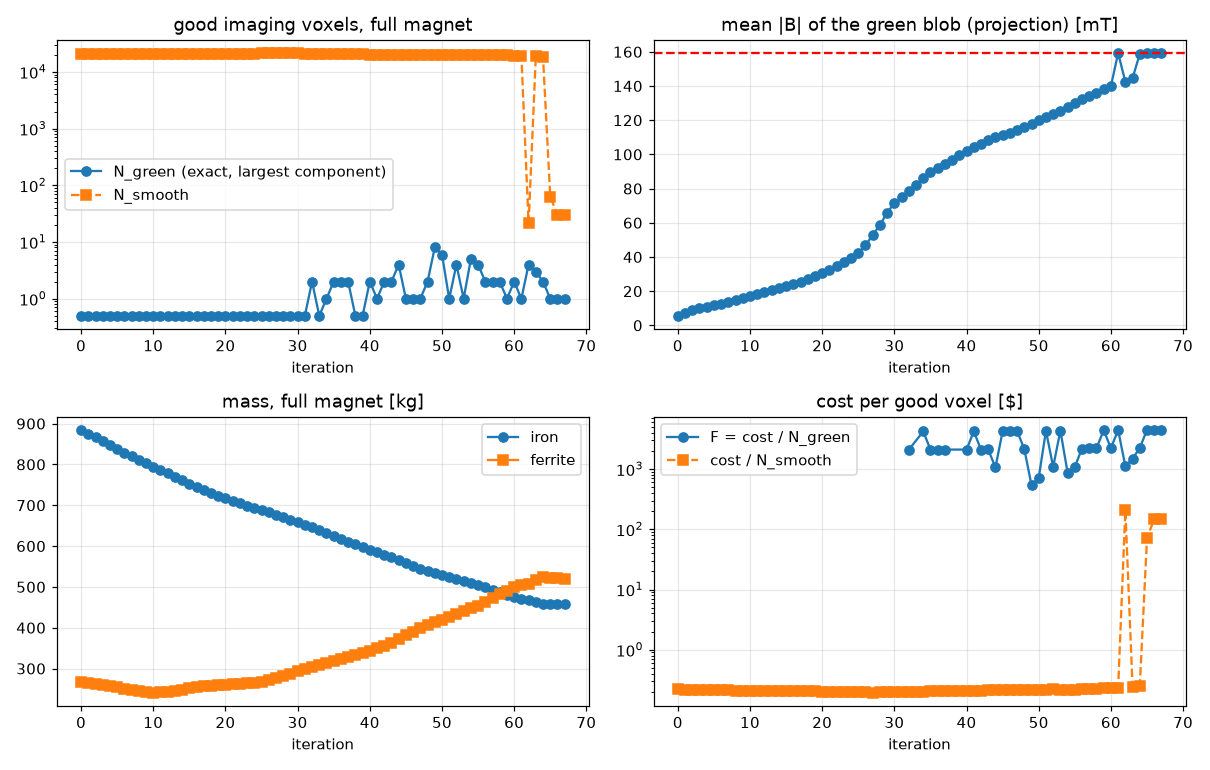

Values plotted in this chart, from the file beside it:
it, F, F_smooth, N_green, N_smooth, blob_mean, cost, cost_fe, cost_f, iron_kg, ferrite_kg, demag_frac, residual, J, kappa, width, moved_fe_kg, moved_f_kg, dt, elapsed_s, solves, tries
0, inf, 0.2197, 0, 20811, 0.005616, 4573, 1769, 803.2, 884.7, 267.7, 0.1702, 8.97018929283044e-05, -1.389, 0.1, 511.9, 0.0, 0.0, 194.3, 194.4, 2, 0
1, inf, 0.2173, 0, 20923, 0.007025, 4547, 1751, 795.2, 875.7, 265.1, 0.1718, 0.0001251, -1.401, 0.01948, 511.9, 15, 4.27, 86.19, 286.1, 4, 2
2, inf, 0.2155, 0, 20971, 0.009058, 4520, 1733, 786.7, 866.6, 262.2, 0.1699, 0.0001411, -1.409, 0.02089, 507.3, 15, 4.153, 117.9, 407.5, 6, 4
3, inf, 0.2155, 0, 20846, 0.00996, 4492, 1714, 778.1, 856.8, 259.4, 0.1682, 0.0001566, -1.41, 0.02209, 500.5, 15, 4.104, 107.6, 518.8, 8, 6
4, inf, 0.2144, 0, 20822, 0.01075, 4464, 1695, 769.7, 847.3, 256.6, 0.1643, 0.0001725, -1.416, 0.02319, 497.5, 15, 4.101, 70.19, 592, 10, 8
5, inf, 0.2131, 0, 20824, 0.01173, 4437, 1676, 761.3, 838, 253.8, 0.1651, 0.0001931, -1.423, 0.02422, 494.8, 15, 4.119, 72.99, 668.7, 12, 10
6, inf, 0.2119, 0, 20810, 0.01271, 4411, 1657, 753.3, 828.7, 251.1, 0.1621, 0.0002087, -1.429, 0.02516, 491.6, 15, 4.193, 71.61, 744.5, 14, 12
7, inf, 0.2109, 0, 20794, 0.01365, 4385, 1639, 745.4, 819.6, 248.5, 0.1656, 0.0002215, -1.433, 0.02586, 488.3, 15, 4.247, 101.7, 850, 16, 14
8, inf, 0.2097, 0, 20787, 0.01465, 4360, 1622, 737.7, 811, 245.9, 0.1662, 0.0002375, -1.435, 0.02615, 485.2, 15, 4.385, 100.1, 953.2, 18, 16
9, inf, 0.2086, 0, 20784, 0.01576, 4336, 1606, 730.6, 802.8, 243.5, 0.1673, 0.0002524, -1.436, 0.02628, 481.8, 15, 4.388, 101.3, 1058, 20, 18
10, inf, 0.2076, 0, 20778, 0.01695, 4313, 1589, 724, 794.7, 241.3, 0.1726, 0.0002691, -1.438, 0.02712, 478.1, 15, 4.459, 72.95, 1135, 22, 20
11, inf, 0.2069, 0, 20767, 0.01818, 4297, 1573, 724.2, 786.6, 241.4, 0.1713, 0.0002874, -1.439, 0.01639, 474.2, 15, 3.516, 111.7, 1250, 25, 23
12, inf, 0.2066, 0, 20750, 0.01941, 4286, 1557, 729.6, 778.4, 243.2, 0.169, 0.0003055, -1.434, 0.008849, 470.1, 15, 3.426, 153.7, 1407, 31, 27
13, inf, 0.2062, 0, 20736, 0.02067, 4277, 1540, 736.3, 770.2, 245.4, 0.1685, 0.0003253, -1.431, 0.007964, 466, 15, 3.609, 94.26, 1505, 34, 30
14, inf, 0.206, 0, 20712, 0.02187, 4267, 1523, 744.5, 761.5, 248.2, 0.1724, 0.0003414, -1.43, 0.007168, 461.8, 15, 3.856, 79.66, 1588, 36, 32
15, inf, 0.2058, 0, 20696, 0.02306, 4260, 1506, 753.5, 753, 251.2, 0.1717, 0.0003558, -1.43, 0.006451, 457.8, 15, 4.007, 78.1, 1670, 38, 34
16, inf, 0.2056, 0, 20685, 0.02418, 4252, 1490, 761.6, 745.1, 253.9, 0.1683, 0.0003547, -1.43, 0.009677, 453.8, 15, 4.26, 72.34, 1745, 40, 36
17, inf, 0.205, 0, 20699, 0.02544, 4243, 1474, 768.8, 737.2, 256.3, 0.1619, 0.0003516, -1.43, 0.01451, 450.1, 15, 4.685, 74.95, 1824, 42, 38
18, inf, 0.2042, 0, 20729, 0.02695, 4233, 1460, 773.3, 729.9, 257.8, 0.1603, 0.0003475, -1.432, 0.02177, 445.9, 15, 5.415, 107.9, 1936, 44, 40
19, inf, 0.2033, 0, 20769, 0.02875, 4222, 1447, 775.8, 723.3, 258.6, 0.1605, 0.0003379, -1.44, 0.02759, 440.8, 15, 6.055, 83.6, 2024, 46, 42
20, inf, 0.2025, 0, 20806, 0.03073, 4213, 1434, 779.2, 716.9, 259.7, 0.1589, 0.0003224, -1.447, 0.0279, 434.8, 15, 6.302, 71.17, 2098, 48, 44
21, inf, 0.2018, 0, 20832, 0.03265, 4204, 1421, 783, 710.6, 261, 0.1644, 0.0002951, -1.452, 0.02787, 428.2, 15, 6.37, 74, 2176, 50, 46
22, inf, 0.2008, 0, 20894, 0.03475, 4196, 1409, 786.8, 704.7, 262.3, 0.1608, 0.0002944, -1.458, 0.02797, 421.8, 15, 6.452, 64.93, 2246, 52, 48
23, inf, 0.1999, 0, 20959, 0.03705, 4189, 1398, 791.2, 699, 263.7, 0.1606, 0.00033, -1.467, 0.02772, 414.9, 15, 6.65, 92.13, 2342, 54, 50
24, inf, 0.1991, 0, 21016, 0.0395, 4184, 1388, 796.3, 693.9, 265.4, 0.1555, 0.0003629, -1.486, 0.02778, 407.2, 15, 6.977, 83.38, 2429, 56, 52
25, inf, 0.198, 0, 21122, 0.04243, 4181, 1378, 803.5, 688.9, 267.8, 0.1577, 0.0003971, -1.491, 0.02746, 399, 15, 7.45, 97.71, 2530, 58, 54
26, inf, 0.1957, 0, 21365, 0.04688, 4181, 1366, 814.6, 683.2, 271.5, 0.1584, 0.0005056, -1.5, 0.0274, 389.2, 15, 8.202, 73.55, 2608, 60, 56
27, inf, 0.1948, 0, 21465, 0.0528, 4182, 1354, 827.9, 676.9, 276, 0.1581, 0.0006763, -1.504, 0.02856, 374.4, 15, 8.887, 70.64, 2682, 62, 58
28, inf, 0.1959, 0, 21360, 0.05875, 4185, 1341, 844.6, 670.3, 281.5, 0.1603, 0.001011, -1.499, 0.02829, 354.7, 15, 9.781, 100.9, 2786, 64, 60
29, inf, 0.1954, 0, 21452, 0.06599, 4191, 1329, 861.5, 664.6, 287.2, 0.1532, 0.001399, -1.494, 0.02773, 334.9, 15, 9.777, 97.78, 2887, 66, 62
30, inf, 0.1983, 0, 21162, 0.07142, 4196, 1317, 879.1, 658.5, 293, 0.1495, 0.00162, -1.475, 0.02781, 310.8, 15, 9.973, 84.45, 2976, 68, 64
31, inf, 0.2016, 0, 20835, 0.07498, 4200, 1305, 895.6, 652.3, 298.5, 0.1495, 0.001734, -1.447, 0.02792, 292.7, 15, 9.537, 79.94, 3059, 70, 66
32, 2102, 0.2022, 2, 20789, 0.07844, 4203, 1291, 911.6, 645.7, 303.9, 0.1504, 0.001816, -1.439, 0.02892, 280.8, 15, 9.444, 83.22, 3147, 72, 68
33, inf, 0.2018, 0, 20838, 0.08236, 4205, 1277, 927.6, 638.7, 309.2, 0.1435, 0.00192, -1.433, 0.02955, 269.3, 15, 9.446, 71.33, 3221, 74, 70
34, 4206, 0.202, 1, 20823, 0.08636, 4206, 1263, 943, 631.4, 314.3, 0.1422, 0.002025, -1.427, 0.03015, 256.2, 15, 9.257, 65.02, 3290, 76, 72
35, 2104, 0.204, 2, 20623, 0.08951, 4207, 1249, 958.2, 624.5, 319.4, 0.1405, 0.002093, -1.416, 0.03026, 242.9, 15, 9.16, 114.1, 3408, 78, 74
36, 2104, 0.2052, 2, 20514, 0.09229, 4209, 1236, 973.3, 617.8, 324.4, 0.1413, 0.002152, -1.416, 0.03061, 232.4, 15, 9.143, 80.58, 3492, 80, 76
37, 2105, 0.2066, 2, 20372, 0.09451, 4210, 1222, 987.7, 611.1, 329.2, 0.1408, 0.002187, -1.414, 0.03148, 223.1, 15, 9.017, 81.49, 3578, 82, 78
38, inf, 0.2076, 0, 20285, 0.09658, 4211, 1209, 1002, 604.4, 334, 0.1371, 0.002216, -1.412, 0.03228, 215.7, 15, 8.97, 104.5, 3686, 84, 80
39, inf, 0.2063, 0, 20418, 0.09946, 4212, 1196, 1017, 597.8, 338.9, 0.1349, 0.002266, -1.415, 0.0329, 208.9, 15, 9.059, 95.53, 3786, 86, 82
40, 2107, 0.2083, 2, 20232, 0.1018, 4215, 1182, 1032, 591.2, 344.2, 0.1331, 0.002292, -1.402, 0.03288, 199.2, 15, 9.164, 92.08, 3882, 88, 84
41, 4219, 0.2093, 1, 20157, 0.1041, 4219, 1170, 1049, 585.1, 349.7, 0.1317, 0.002299, -1.392, 0.03306, 191.4, 15, 9.315, 84.62, 3971, 90, 86
42, 2113, 0.2099, 2, 20129, 0.1063, 4225, 1158, 1067, 579, 355.7, 0.1304, 0.002303, -1.376, 0.03332, 183.9, 15, 9.652, 70.15, 4045, 92, 88
43, 2117, 0.2116, 2, 20013, 0.1082, 4235, 1144, 1090, 572.2, 363.4, 0.1271, 0.002309, -1.353, 0.01954, 176.5, 15, 9.595, 70.5, 4119, 94, 90
44, 1062, 0.213, 4, 19938, 0.1099, 4247, 1130, 1117, 565.1, 372.3, 0.1241, 0.00231, -1.328, 0.01055, 170.2, 15, 9.855, 111.7, 4235, 98, 94
45, 4260, 0.2151, 1, 19809, 0.1112, 4260, 1116, 1144, 558, 381.3, 0.1211, 0.002296, -1.313, 0.009497, 164.5, 14.78, 10, 92.81, 4332, 101, 97
46, 4272, 0.2158, 1, 19801, 0.1126, 4272, 1103, 1170, 551.3, 389.9, 0.121, 0.002273, -1.305, 0.01425, 160.1, 14.72, 10, 67.2, 4404, 103, 99
47, 4286, 0.2157, 1, 19869, 0.1142, 4286, 1090, 1196, 545.1, 398.6, 0.1179, 0.002248, -1.311, 0.01282, 155.5, 14.77, 10, 64.62, 4472, 105, 101
48, 2149, 0.2161, 2, 19893, 0.116, 4299, 1079, 1220, 539.6, 406.5, 0.1161, 0.002228, -1.317, 0.01923, 150.1, 14.75, 10, 78.35, 4554, 107, 103
49, 538.6, 0.2159, 8, 19956, 0.118, 4309, 1070, 1239, 535, 413, 0.1159, 0.002214, -1.328, 0.02885, 144.2, 14.67, 10, 62.04, 4620, 109, 105
50, 719.9, 0.2167, 6, 19935, 0.12, 4319, 1061, 1259, 530.4, 419.5, 0.1144, 0.002187, -1.329, 0.03004, 137.3, 14.14, 10, 69.94, 4694, 111, 107
51, 4329, 0.2181, 1, 19847, 0.1217, 4329, 1051, 1279, 525.3, 426.3, 0.1124, 0.002153, -1.321, 0.03029, 130.7, 13.86, 10, 94.85, 4793, 113, 109
52, 1085, 0.2187, 4, 19844, 0.1234, 4340, 1040, 1299, 520.1, 433.2, 0.1132, 0.00212, -1.317, 0.0304, 125, 13.57, 10, 81.62, 4879, 115, 111
53, 4351, 0.2185, 1, 19912, 0.1252, 4351, 1030, 1321, 515, 440.2, 0.1092, 0.0021, -1.311, 0.0296, 119.5, 13.26, 10, 76.8, 4960, 117, 113
54, 872.4, 0.2167, 5, 20128, 0.1276, 4362, 1020, 1342, 510, 447.3, 0.1065, 0.002107, -1.308, 0.02906, 113.4, 13.12, 10, 72.84, 5037, 119, 115
55, 1093, 0.2173, 4, 20123, 0.1301, 4373, 1010, 1363, 504.9, 454.4, 0.1066, 0.002111, -1.291, 0.02907, 105.4, 12.93, 10, 81.47, 5122, 121, 117
56, 2194, 0.2209, 2, 19864, 0.1322, 4388, 997.7, 1390, 498.8, 463.5, 0.1043, 0.002112, -1.258, 0.009951, 97.15, 13.12, 10, 78.95, 5205, 124, 120
57, 2202, 0.2227, 2, 19771, 0.1342, 4404, 986.1, 1418, 493, 472.6, 0.1002, 0.002121, -1.227, 0.008956, 90.28, 12.4, 10, 66.44, 5276, 126, 122
58, 2209, 0.2255, 2, 19596, 0.1361, 4419, 974.2, 1444, 487.1, 481.4, 0.09728, 0.002125, -1.197, 0.01343, 83.55, 12.8, 10, 83.98, 5364, 128, 124
59, 4432, 0.2275, 1, 19479, 0.138, 4432, 961.3, 1471, 480.6, 490.4, 0.0954, 0.002128, -1.169, 0.01209, 77.31, 13.06, 10, 108.6, 5477, 131, 127
... 8 more rows
